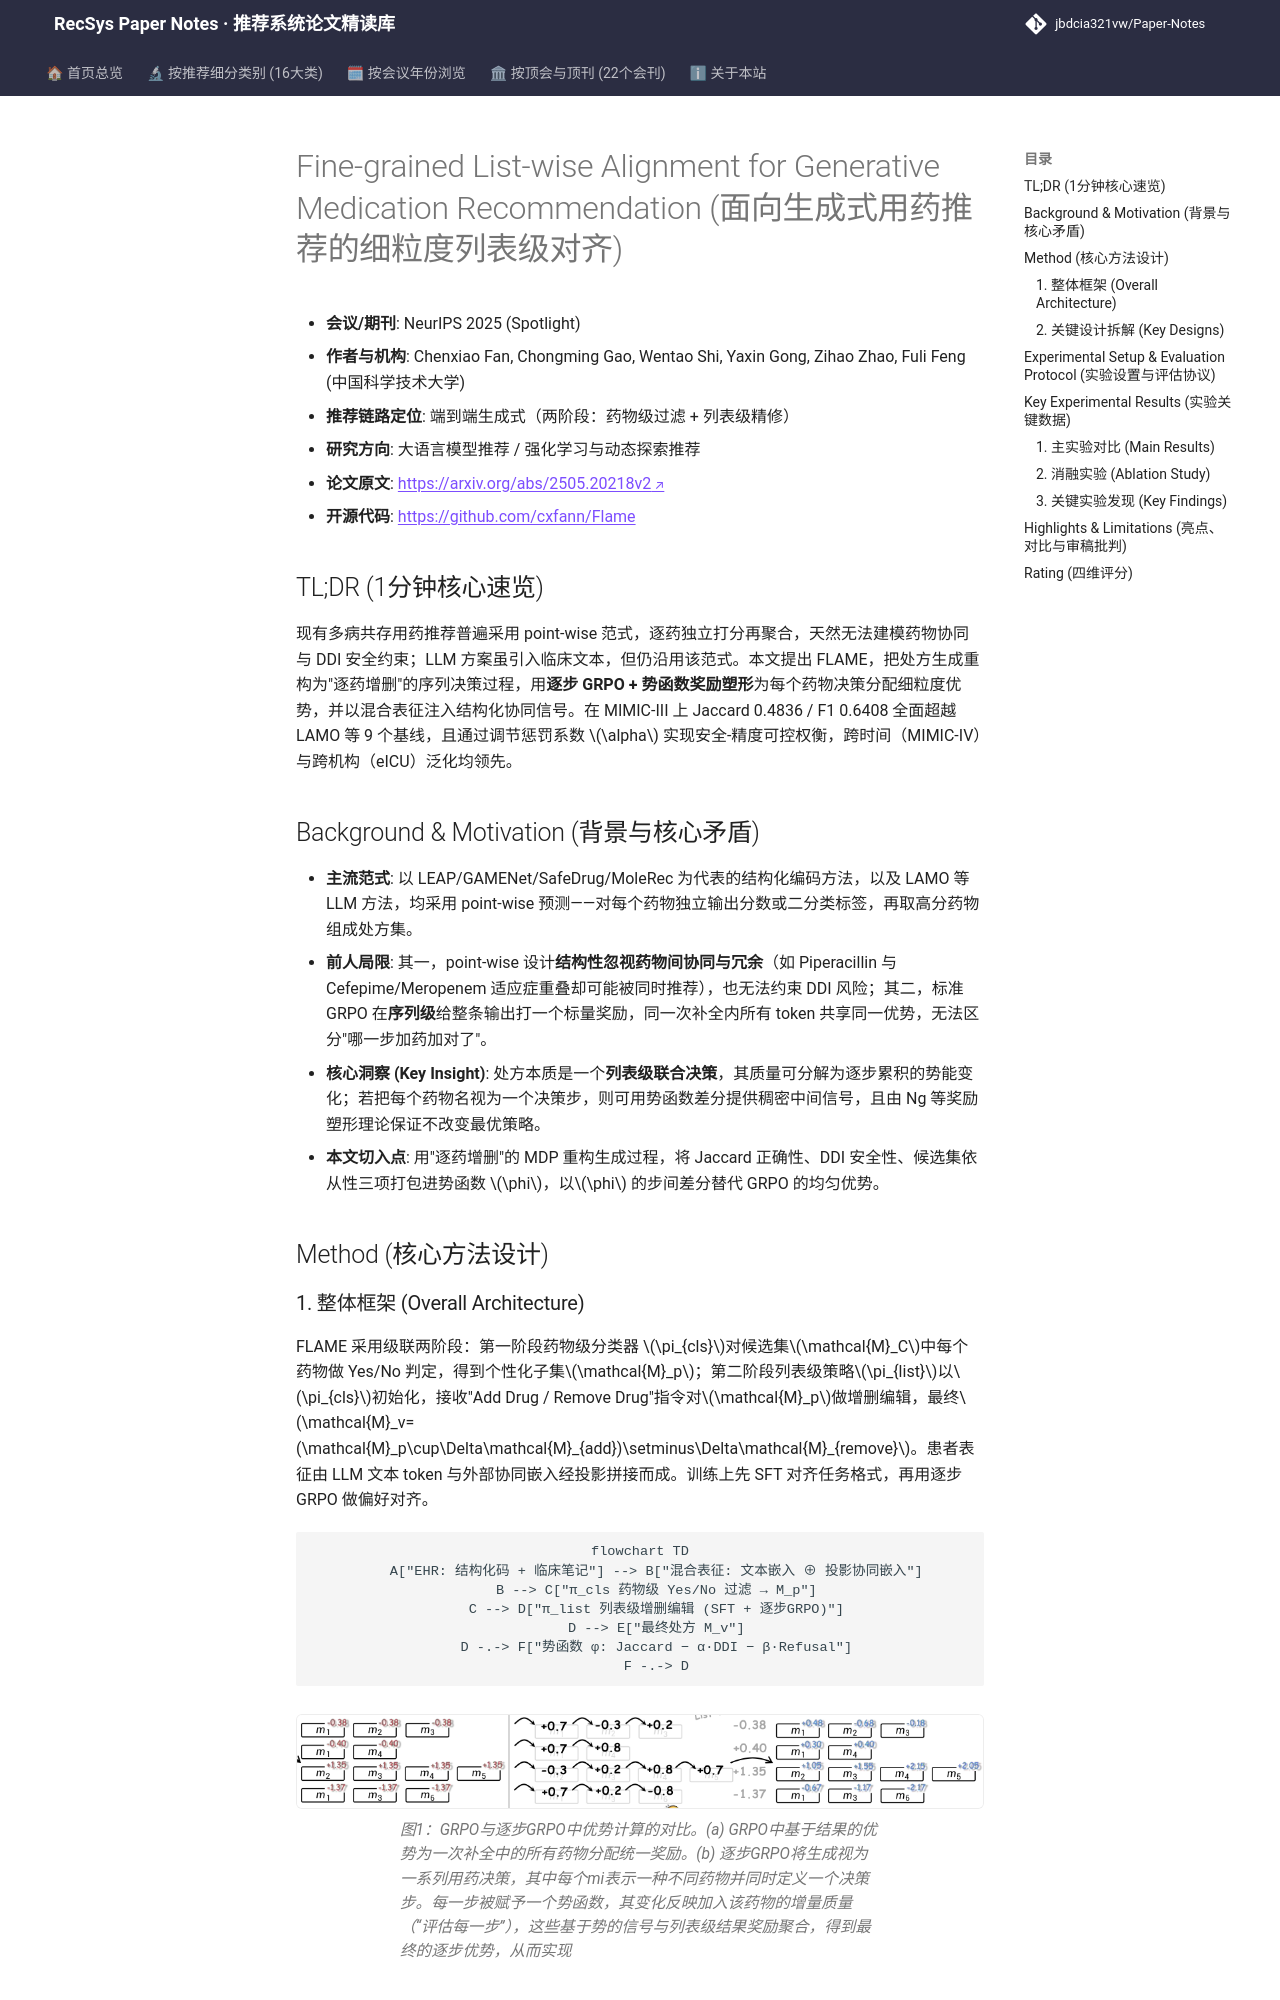

repository: jbdcia321vw/Paper-Notes · page: venues/ICLR_NeurIPS_ICML/2025/llm_rec/fine_grained_list_wise_alignment_for_generative_medication_recommendation/index.html · generator: mkdocs

---
title: "[Paper Note] Fine-grained List-wise Alignment for Generative Medication Recommendation"
description: "[NeurIPS 2025][LLM推荐] 将用药推荐重构为逐药序列决策，提出逐步GRPO与势函数奖励塑形实现细粒度信用分配，在MIMIC-III上Jaccard达0.4836并支持安全-精度可控权衡。"
tags:
  - NeurIPS
  - 大语言模型推荐
  - 生成式端到端
  - 逐步GRPO
  - 势函数奖励塑形
  - 列表级用药推荐
date: 2026-05-18
venue: ICLR_NeurIPS_ICML
year: 2025
paper_url: "https://arxiv.org/abs/2505.20218"
code_url: "https://github.com/cxfann/Flame"
categories:
  - llm_rec
  - rl_bandit_rec
---

# Fine-grained List-wise Alignment for Generative Medication Recommendation (面向生成式用药推荐的细粒度列表级对齐)

- **会议/期刊**: NeurIPS 2025 (Spotlight)
- **作者与机构**: Chenxiao Fan, Chongming Gao, Wentao Shi, Yaxin Gong, Zihao Zhao, Fuli Feng (中国科学技术大学)
- **推荐链路定位**: 端到端生成式（两阶段：药物级过滤 + 列表级精修）
- **研究方向**: 大语言模型推荐 / 强化学习与动态探索推荐
- **论文原文**: [https://arxiv.org/abs/2505.20218v2](https://arxiv.org/abs/2505.20218v2)
- **开源代码**: [https://github.com/cxfann/Flame](https://github.com/cxfann/Flame)

## TL;DR (1分钟核心速览)

现有多病共存用药推荐普遍采用 point-wise 范式，逐药独立打分再聚合，天然无法建模药物协同与 DDI 安全约束；LLM 方案虽引入临床文本，但仍沿用该范式。本文提出 FLAME，把处方生成重构为"逐药增删"的序列决策过程，用**逐步 GRPO + 势函数奖励塑形**为每个药物决策分配细粒度优势，并以混合表征注入结构化协同信号。在 MIMIC-III 上 Jaccard 0.4836 / F1 0.6408 全面超越 LAMO 等 9 个基线，且通过调节惩罚系数 $\alpha$ 实现安全-精度可控权衡，跨时间（MIMIC-IV）与跨机构（eICU）泛化均领先。

## Background & Motivation (背景与核心矛盾)

- **主流范式**: 以 LEAP/GAMENet/SafeDrug/MoleRec 为代表的结构化编码方法，以及 LAMO 等 LLM 方法，均采用 point-wise 预测——对每个药物独立输出分数或二分类标签，再取高分药物组成处方集。
- **前人局限**: 其一，point-wise 设计**结构性忽视药物间协同与冗余**（如 Piperacillin 与 Cefepime/Meropenem 适应症重叠却可能被同时推荐），也无法约束 DDI 风险；其二，标准 GRPO 在**序列级**给整条输出打一个标量奖励，同一次补全内所有 token 共享同一优势，无法区分"哪一步加药加对了"。
- **核心洞察 (Key Insight)**: 处方本质是一个**列表级联合决策**，其质量可分解为逐步累积的势能变化；若把每个药物名视为一个决策步，则可用势函数差分提供稠密中间信号，且由 Ng 等奖励塑形理论保证不改变最优策略。
- **本文切入点**: 用"逐药增删"的 MDP 重构生成过程，将 Jaccard 正确性、DDI 安全性、候选集依从性三项打包进势函数 $\phi$，以$\phi$ 的步间差分替代 GRPO 的均匀优势。

## Method (核心方法设计)
